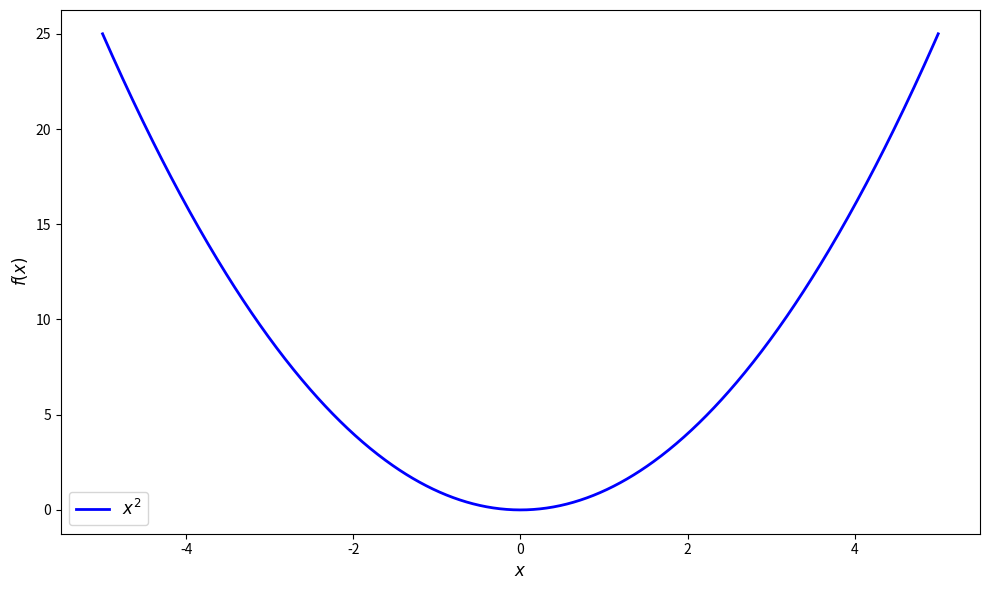
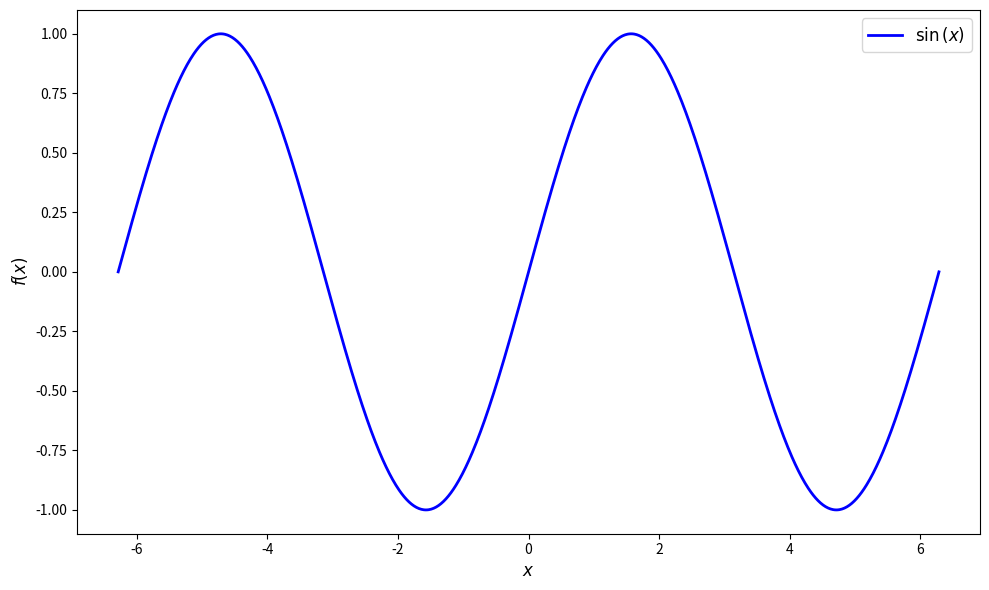
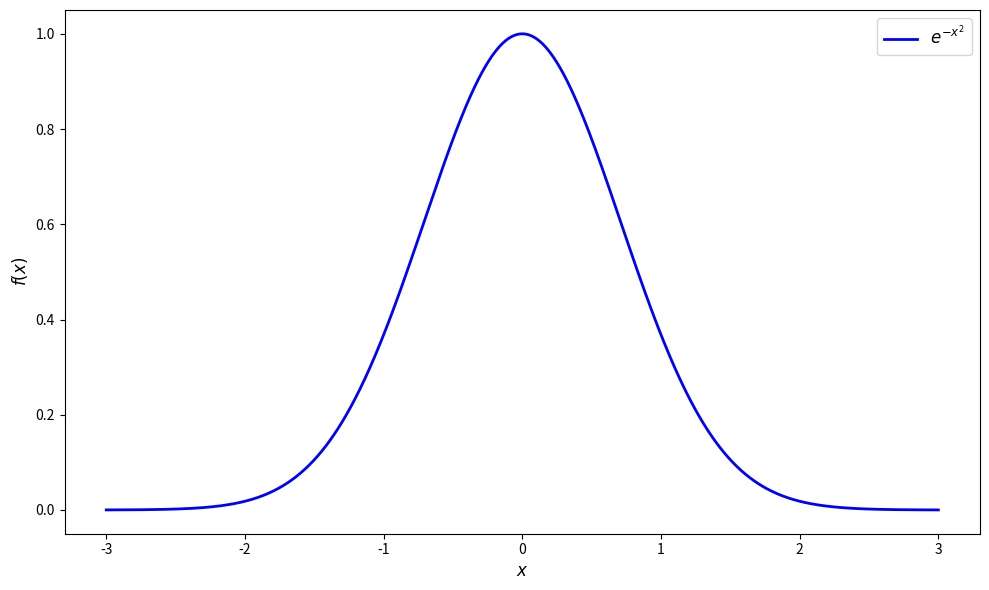

Write the Python code that produced these figures, in order.
import matplotlib.pyplot as plt
import numpy as np
import sympy as sp


def plot_function(expression: str, variable: str, x_min: float, x_max: float) -> str:
    """
    Plot the graph of a mathematical function.

    Parameters:
        expression: mathematical expression as a string
        variable: variable for the x-axis
        x_min: minimum x value
        x_max: maximum x value

    Returns:
        Success message or error message
    """
    try:
        if len(variable) != 1 or not variable.isalpha():
            return "Error: Variable must be a single character"

        if not expression or not expression.strip():
            return "Error: Expression cannot be empty"

        if x_min >= x_max:
            return "Error: x_min must be less than x_max"

        f = sp.lambdify(sp.Symbol(variable), sp.sympify(expression), 'numpy')

        x_vals = np.linspace(x_min, x_max, 1000)

        y_vals = f(x_vals)

        plt.figure(figsize=(10, 6))
        plt.plot(x_vals, y_vals, 'b-', linewidth=2, label=f'${sp.latex(sp.sympify(expression))}$')

        plt.xlabel(f'${variable}$', fontsize=12)
        plt.ylabel(f'$f({variable})$', fontsize=12)
        plt.legend(fontsize=12)

        plt.tight_layout()
        plt.show()

        return "Graph plotted successfully"

    except sp.SympifyError:
        return f"Error: Invalid expression '{expression}'"
    except Exception as e:
        return f"Error while plotting graph: {str(e)}"


if __name__ == "__main__":
    test_cases = [
        ("x**2", "x", -5, 5),
        ("sin(x)", "x", -2 * np.pi, 2 * np.pi),
        ("exp(-x**2)", "x", -3, 3),
    ]

    print("GRAPH PLOTTING TESTS")
    print("=" * 50)

    for expr, var, xmin, xmax in test_cases:
        print(f"Plotting graph: {expr} on [{xmin}, {xmax}]")
        result = plot_function(expr, var, xmin, xmax)
        print(f"Result: {result}")
        print("-" * 50)
